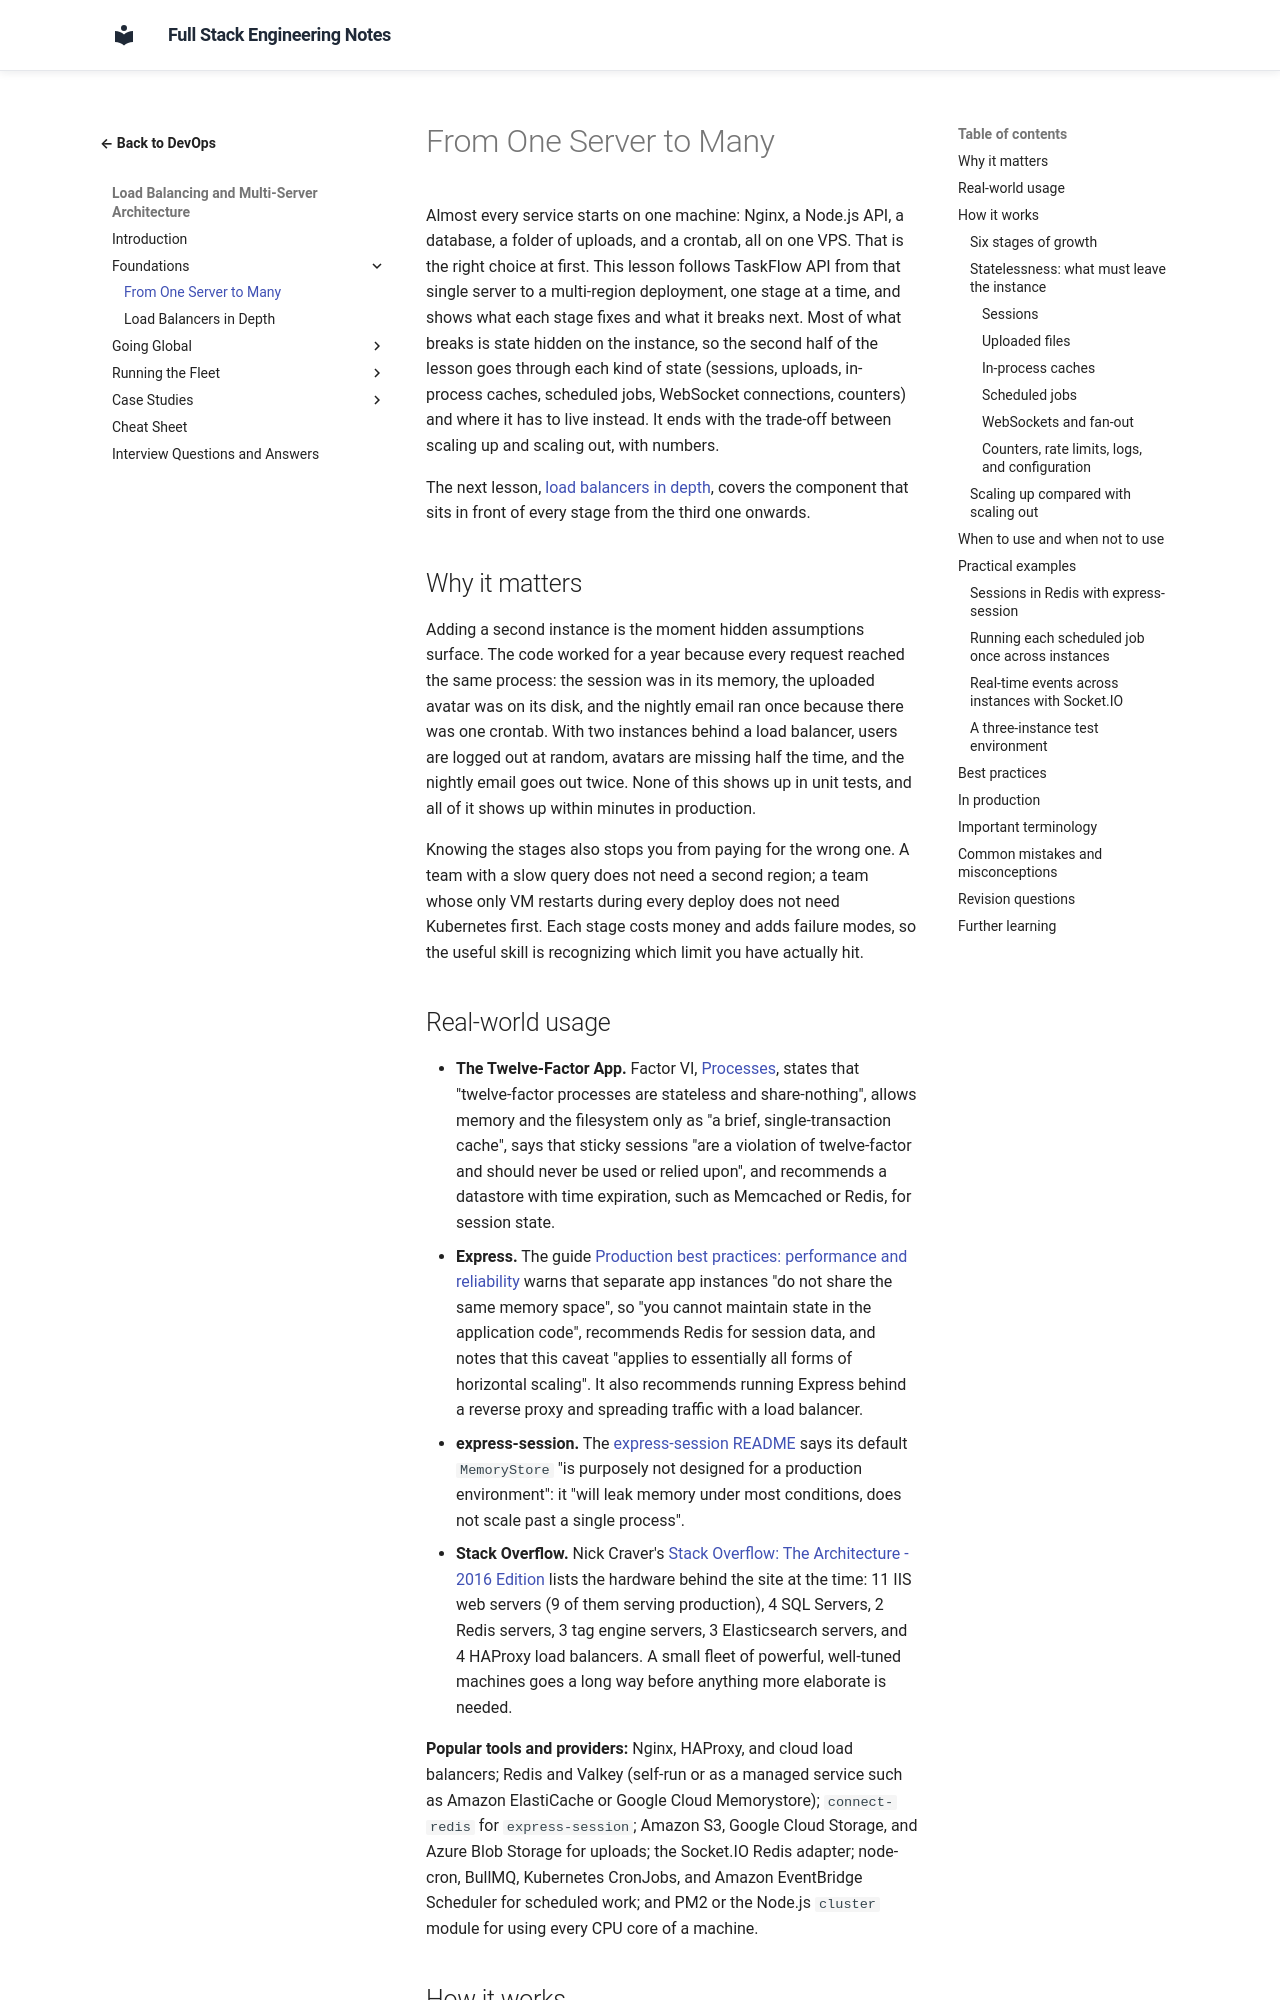

repository: murthy-satti/fullstack-notes · page: 08-devops-and-deployment/load-balancing-and-multi-server/from-one-server-to-many/index.html · generator: mkdocs

# From One Server to Many

Almost every service starts on one machine: Nginx, a Node.js API, a
database, a folder of uploads, and a crontab, all on one VPS. That is the
right choice at first. This lesson follows TaskFlow API from that single
server to a multi-region deployment, one stage at a time, and shows what
each stage fixes and what it breaks next. Most of what breaks is state
hidden on the instance, so the second half of the lesson goes through each
kind of state (sessions, uploads, in-process caches, scheduled jobs,
WebSocket connections, counters) and where it has to live instead. It ends
with the trade-off between scaling up and scaling out, with numbers.

The next lesson, [load balancers in depth](load-balancers-in-depth.md),
covers the component that sits in front of every stage from the third one
onwards.

## Why it matters

Adding a second instance is the moment hidden assumptions surface. The
code worked for a year because every request reached the same process: the
session was in its memory, the uploaded avatar was on its disk, and the
nightly email ran once because there was one crontab. With two instances
behind a load balancer, users are logged out at random, avatars are missing
half the time, and the nightly email goes out twice. None of this shows up
in unit tests, and all of it shows up within minutes in production.

Knowing the stages also stops you from paying for the wrong one. A team
with a slow query does not need a second region; a team whose only VM
restarts during every deploy does not need Kubernetes first. Each stage
costs money and adds failure modes, so the useful skill is recognizing
which limit you have actually hit.
